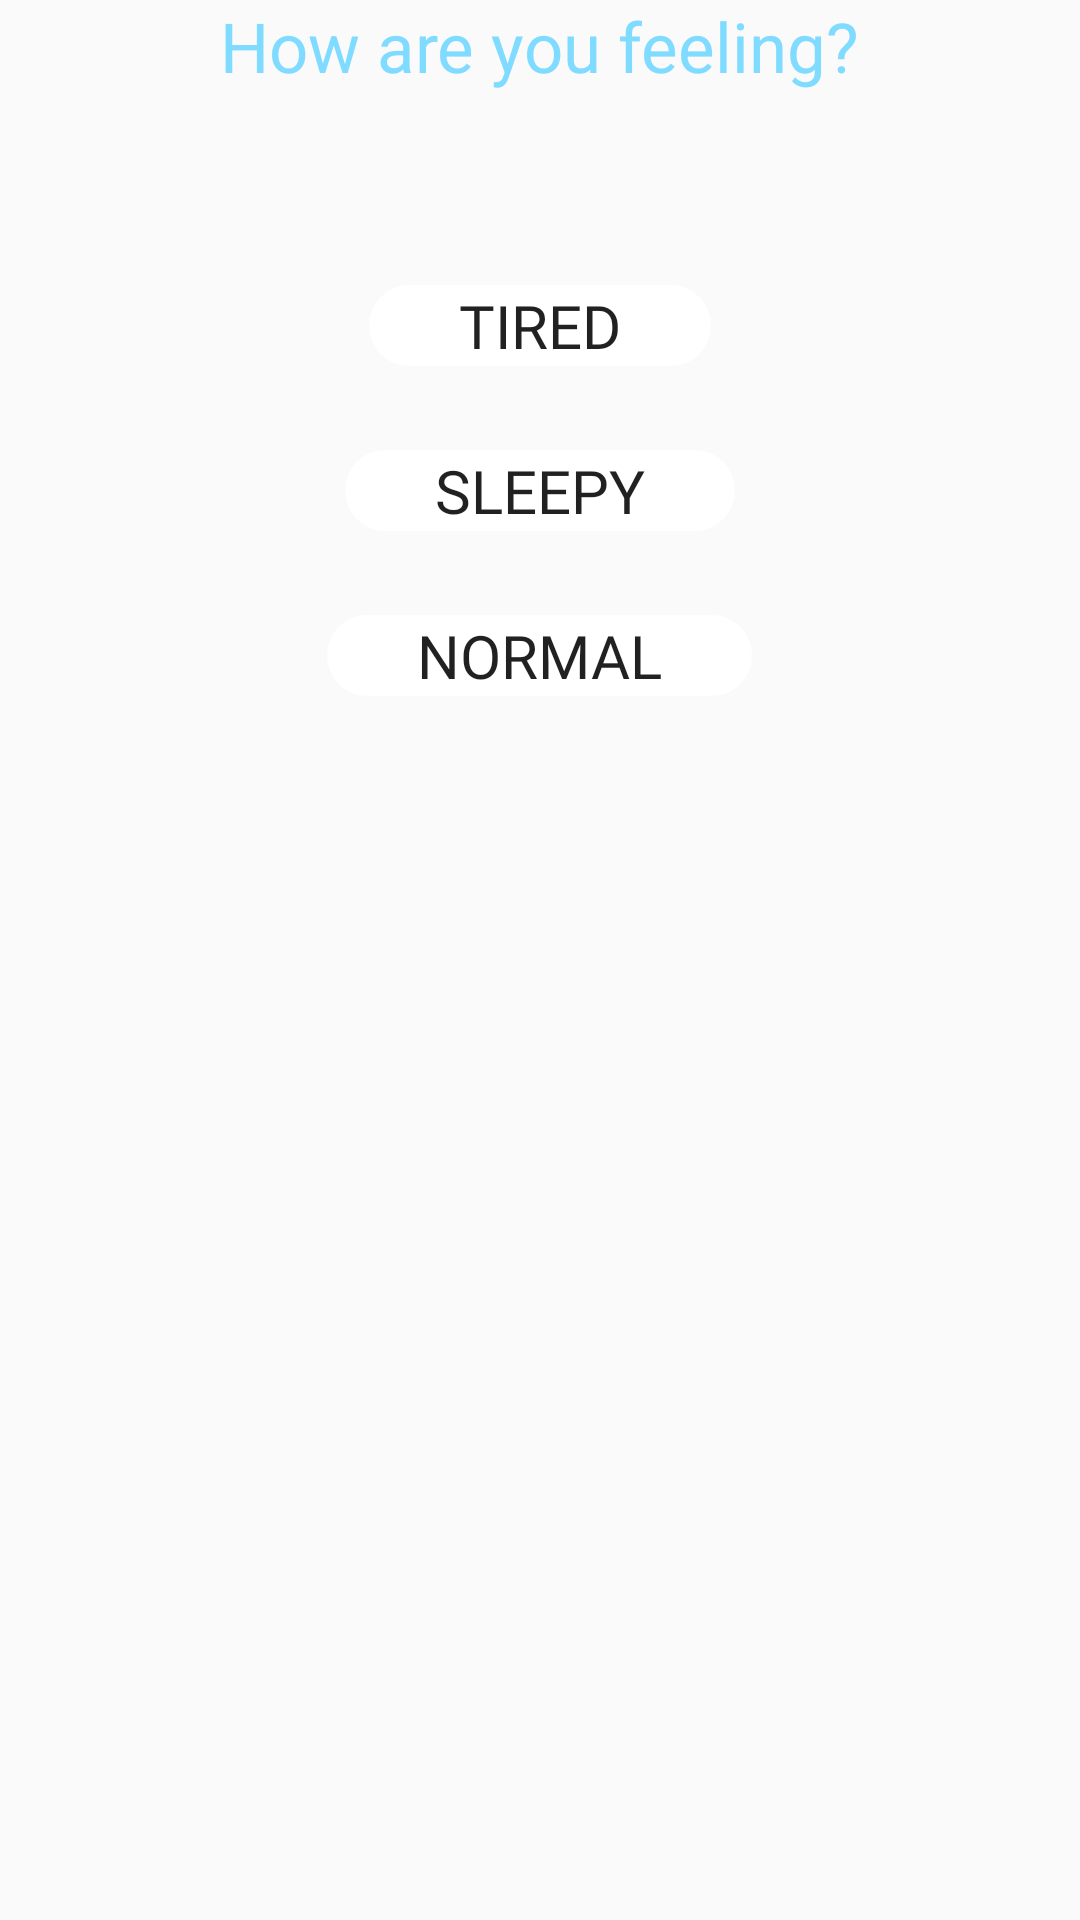

This screen was rendered from an Android layout file. Write that file and the resources it references.
<!-- AndroidManifest.xml: application theme AppTheme -->
<!-- res/layout/fragment_alarm_options.xml -->
<?xml version="1.0" encoding="utf-8"?>
<RelativeLayout xmlns:android="http://schemas.android.com/apk/res/android"
    xmlns:app="http://schemas.android.com/apk/res-auto"
    xmlns:tools="http://schemas.android.com/tools"
    android:layout_width="match_parent"
    android:layout_height="match_parent"
    tools:context=".AlarmOptionsFragment">

    <TextView
        android:layout_width="wrap_content"
        android:layout_height="wrap_content"
        android:layout_centerHorizontal="true"
        android:text="@string/alarm_question"
        android:textColor="@color/light_blue"
        android:textSize="@dimen/text_size"
        />

    <Button
        android:id="@+id/tired"
        android:layout_width="wrap_content"
        android:layout_height="wrap_content"
        android:layout_marginTop="@dimen/first_option_margin_top"
        android:fontFamily="@font/montserrat_alternates"
        android:text="@string/tired"
        android:textSize="@dimen/text_btn"
        android:layout_centerHorizontal="true" />

    <Button
        android:id="@+id/sleepy"
        android:layout_width="wrap_content"
        android:layout_height="wrap_content"
        android:layout_marginTop="150dp"
        android:fontFamily="@font/montserrat_alternates"
        android:text="@string/sleepy"
        android:textSize="@dimen/text_btn"
        android:layout_centerHorizontal="true"/>

    <Button
        android:id="@+id/normal"
        android:layout_width="wrap_content"
        android:layout_height="wrap_content"
        android:layout_marginTop="205dp"
        android:fontFamily="@font/montserrat_alternates"
        android:text="@string/normal"
        android:textSize="@dimen/text_btn"
        android:layout_centerHorizontal="true"/>

</RelativeLayout>
<!-- resources referenced by this layout -->
<resources>
  <color name="light_blue">#7FDBFF</color>
  <dimen name="first_option_margin_top">95dp</dimen>
  <dimen name="text_btn">20sp</dimen>
  <dimen name="text_size">23sp</dimen>
  <string name="alarm_question">How are you feeling?</string>
  <string name="normal">Normal</string>
  <string name="sleepy">Sleepy</string>
  <string name="tired">Tired</string>
  <style name="AppTheme" parent="Theme.AppCompat.Light.NoActionBar">
          
          <item name="colorPrimary">@color/colorPrimary</item>
          <item name="colorPrimaryDark">@color/colorPrimaryDark</item>
          <item name="colorAccent">@color/colorAccent</item>
          <item name="buttonStyle">@style/CustomButton</item>
      </style>
  <color name="colorPrimary">#008577</color>
  <color name="colorPrimaryDark">#00574B</color>
  <color name="colorAccent">#D81B60</color>
  <style name="CustomButton" parent="TextAppearance.AppCompat.Button">
          <item name="android:background">@drawable/custom_button</item>
          <item name="android:paddingStart">@dimen/padding_btn_text</item>
          <item name="android:paddingEnd">@dimen/padding_btn_text</item>
          <item name="android:textSize">@dimen/text_btn</item>
      </style>
  <!-- drawable custom_button (drawable) -->
  <?xml version="1.0" encoding="utf-8"?>
  <selector xmlns:android="http://schemas.android.com/apk/res/android">
      <item
          android:state_pressed="true"
          android:drawable="@drawable/button_pressed"
          />
      <item
          android:drawable="@drawable/button_default"
          />
  </selector>
  <dimen name="padding_btn_text">30dp</dimen>
  <!-- drawable button_pressed (drawable) -->
  <?xml version="1.0" encoding="utf-8"?>
  <shape xmlns:android="http://schemas.android.com/apk/res/android"
      android:shape="rectangle">
  
      <gradient
          android:startColor="@color/grey"
          android:endColor="@color/grey"
          />
      <corners
          android:radius="50dp"
          />
  
  </shape>
  <!-- drawable button_default (drawable) -->
  <?xml version="1.0" encoding="utf-8"?>
  <shape xmlns:android="http://schemas.android.com/apk/res/android"
      android:shape="rectangle">
  
      <gradient
          android:startColor="@color/white"
          android:endColor="@color/white"
          />
      <corners
          android:radius="50dp"
          />
  
  </shape>
  <color name="grey">#bbb</color>
  <color name="white">#fff</color>
</resources>
